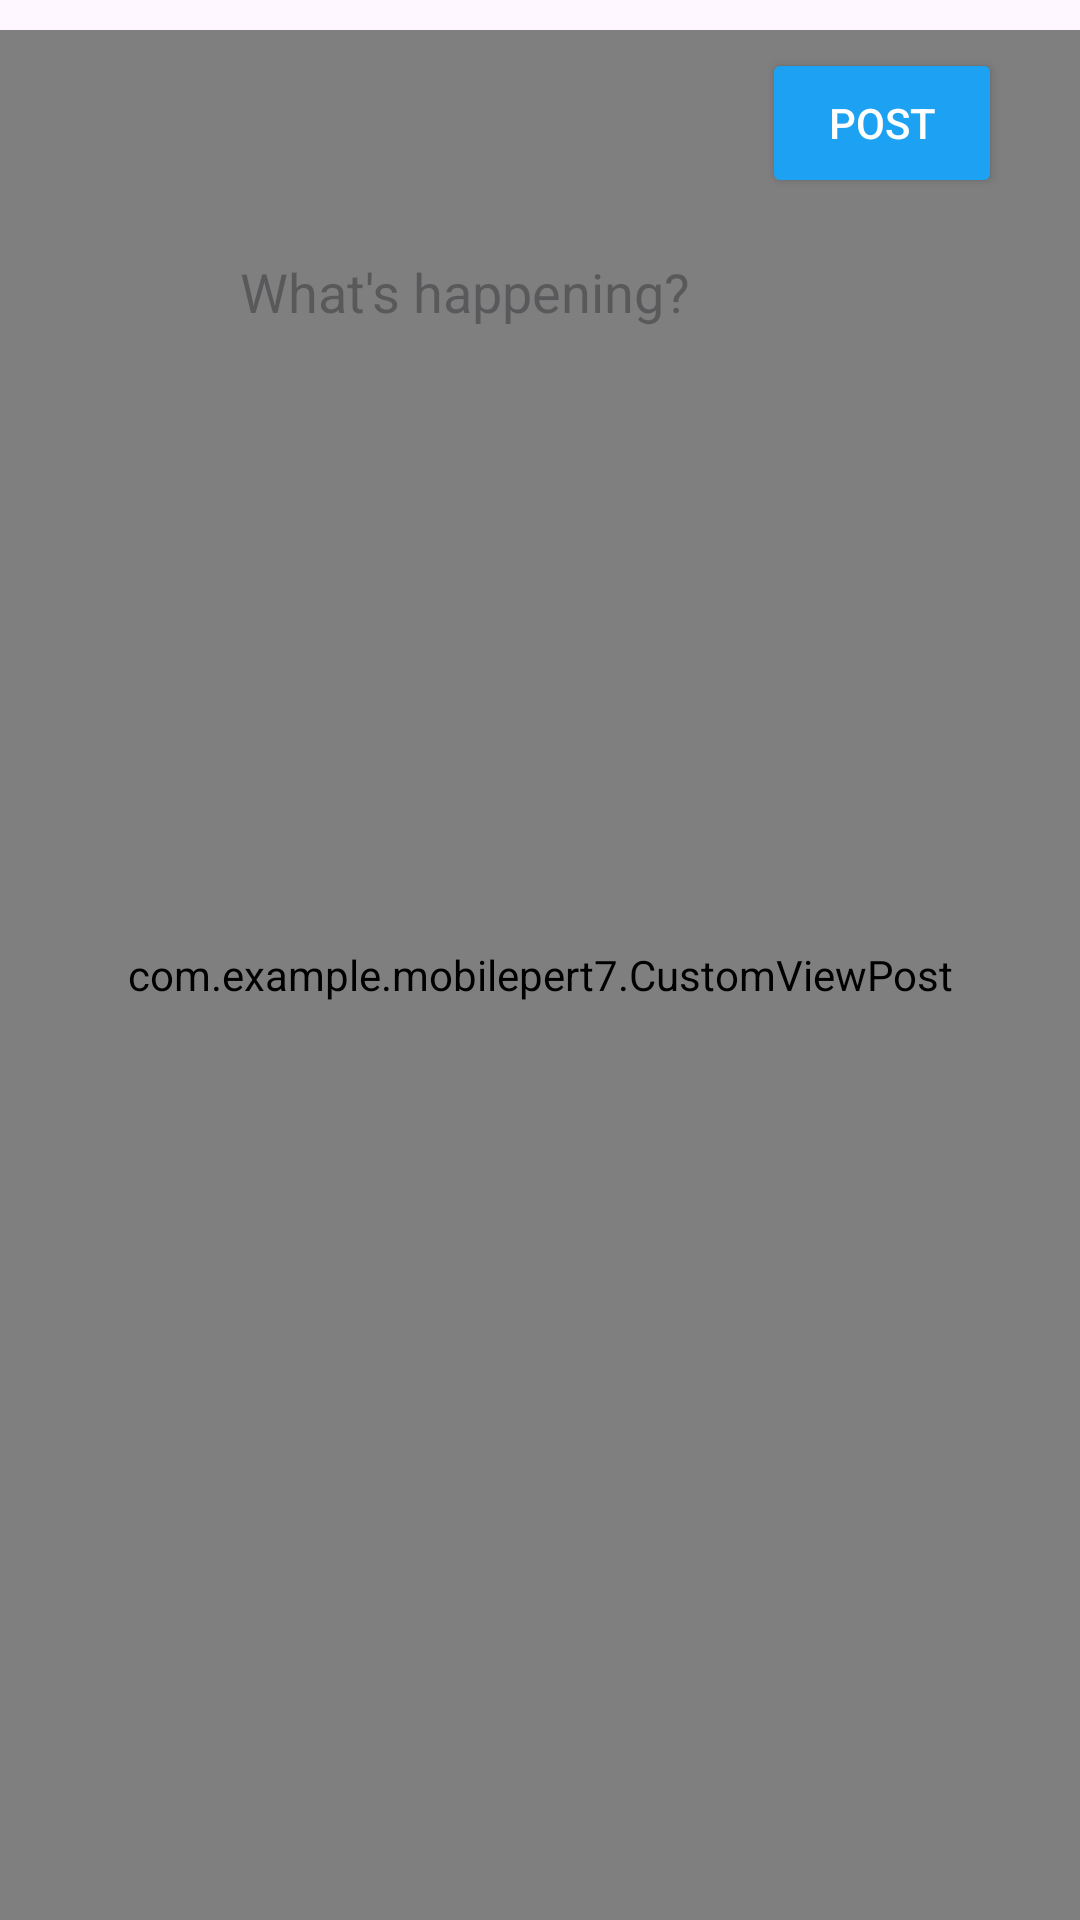

Write the Android layout XML for this screen, with the resource values it uses.
<!-- AndroidManifest.xml: application theme Theme.Mobilepert7 -->
<!-- res/layout/activity_post.xml -->
<RelativeLayout xmlns:android="http://schemas.android.com/apk/res/android"
    android:layout_width="match_parent"
    android:layout_height="match_parent">

    <com.example.mobilepert7.CustomViewPost
        android:id="@+id/customView"
        android:layout_marginTop="30px"
        android:layout_width="match_parent"
        android:layout_height="match_parent"
        android:background="#FFF5FF" />

    <EditText
        android:id="@+id/editTextTweet"
        android:layout_width="match_parent"
        android:layout_height="wrap_content"
        android:layout_marginStart="80dp"
        android:layout_marginTop="85dp"
        android:layout_marginEnd="20dp"
        android:background="@android:color/transparent"
        android:hint="What's happening?"
        android:inputType="textMultiLine"
        android:maxLines="5"
        android:textSize="18sp" />

    <Button
        android:id="@+id/buttonPost"
        android:layout_width="80dp"
        android:layout_height="50dp"
        android:layout_alignParentTop="true"
        android:layout_alignParentEnd="true"
        android:layout_marginTop="16dp"
        android:layout_marginEnd="26dp"
        android:backgroundTint="#1DA1F2"
        android:text="Post"
        android:textColor="#FFFFFF" />
</RelativeLayout>
<!-- resources referenced by this layout -->
<resources>
  <style name="Theme.Mobilepert7" parent="Base.Theme.Mobilepert7" />
  <style name="Base.Theme.Mobilepert7" parent="Theme.Material3.DayNight.NoActionBar">
          
          
      </style>
</resources>
